Run: headless pygame with SDL's dummy video driver; simulated clock (each Clock.tick advances the game by its frame time, no real sleeping); random seed 0; keys injected as events and as key.get_pressed() state; no mouse input; restart key R tapped at the start of phases 3 and 4.
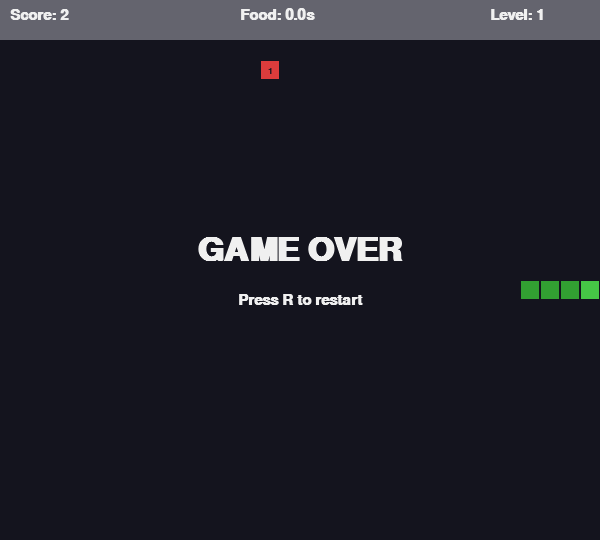
Frame 1 of 4 · flips 1–60 · no input
Frame 2 of 4 · flips 61–180 · tapped SPACE, RETURN · held RIGHT (→), D · screen unchanged from frame 1, image omitted
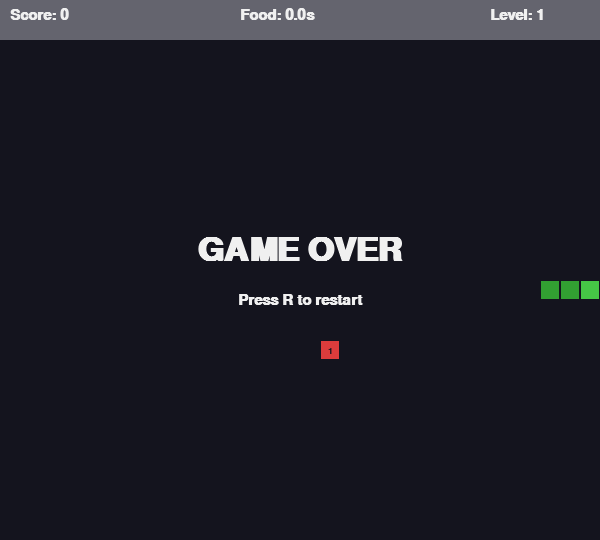
Frame 3 of 4 · flips 181–300 · tapped R · held DOWN (↓), S
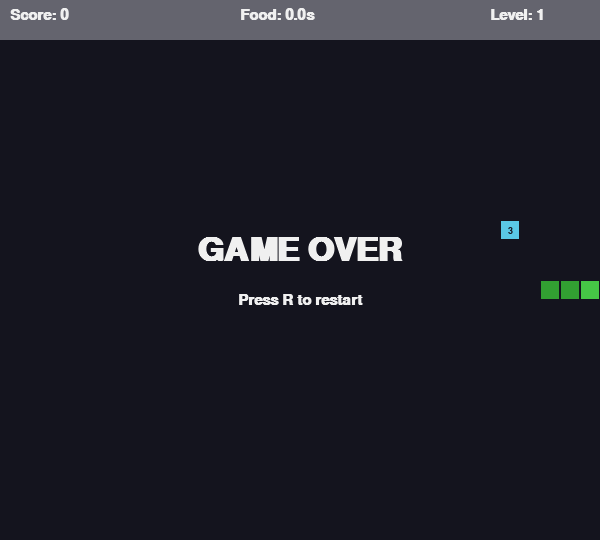
Frame 4 of 4 · flips 301–420 · tapped R · held LEFT (←), A, UP (↑), W

The pygame program that drew these frames:

import pygame                                # game library
import random                                # for random food positions / weights

pygame.init()                                # start pygame

CELL = 20
COLS = 30
ROWS = 25
WIDTH = COLS * CELL
TOP_BAR = 40
HEIGHT = ROWS * CELL + TOP_BAR

screen = pygame.display.set_mode((WIDTH, HEIGHT))
pygame.display.set_caption("Snake")

# colors
BG = (20, 20, 30)
SNAKE_HEAD = (70, 200, 70)
SNAKE_BODY = (50, 160, 50)
WHITE = (240, 240, 240)
WALL = (100, 100, 110)

# food types: weight (points) → color
FOOD_TYPES = {
    1: (220, 60, 60),       # red — 1 point, common
    2: (240, 180, 50),      # yellow — 2 points
    3: (90, 200, 230),      # cyan — 3 points, rare
}

# how long each food stays on the board before disappearing (seconds)
FOOD_LIFETIME = 5.0

clock = pygame.time.Clock()
font = pygame.font.SysFont("Arial", 22, bold=True)
big_font = pygame.font.SysFont("Arial", 48, bold=True)


def random_food(snake):
    # pick a random empty cell + random weight (rare items show up less often)
    while True:
        x = random.randint(0, COLS - 1)
        y = random.randint(0, ROWS - 1)
        if (x, y) not in snake:
            weight = random.choices([1, 2, 3], weights=[60, 30, 10])[0]
            return {"pos": (x, y), "weight": weight, "spawn_time": pygame.time.get_ticks()}


def draw_cell(cell, color):
    x, y = cell
    rect = pygame.Rect(x * CELL, TOP_BAR + y * CELL, CELL, CELL)
    pygame.draw.rect(screen, color, rect)
    pygame.draw.rect(screen, BG, rect, 1)


def draw_food(food):
    color = FOOD_TYPES[food["weight"]]
    draw_cell(food["pos"], color)
    # show the weight number inside the food cell
    x, y = food["pos"]
    label = pygame.font.SysFont("Arial", 14, bold=True).render(str(food["weight"]), True, BG)
    screen.blit(label, label.get_rect(center=(x * CELL + CELL // 2, TOP_BAR + y * CELL + CELL // 2)))


def draw_bar(score, level, time_left):
    pygame.draw.rect(screen, WALL, (0, 0, WIDTH, TOP_BAR))
    score_text = font.render(f"Score: {score}", True, WHITE)
    level_text = font.render(f"Level: {level}", True, WHITE)
    timer_text = font.render(f"Food: {time_left:.1f}s", True, WHITE)
    screen.blit(score_text, (10, 8))
    screen.blit(timer_text, (WIDTH // 2 - 60, 8))
    screen.blit(level_text, (WIDTH - 110, 8))


def reset_game():
    start_x = COLS // 2
    start_y = ROWS // 2
    snake = [(start_x - 2, start_y), (start_x - 1, start_y), (start_x, start_y)]
    direction = (1, 0)
    food = random_food(snake)
    score = 0
    level = 1
    speed = 8
    foods_eaten = 0
    return snake, direction, food, score, level, speed, foods_eaten


snake, direction, food, score, level, speed, foods_eaten = reset_game()
game_over = False
FOODS_PER_LEVEL = 3

running = True
while running:
    for event in pygame.event.get():
        if event.type == pygame.QUIT:
            running = False
        elif event.type == pygame.KEYDOWN:
            if game_over and event.key == pygame.K_r:
                snake, direction, food, score, level, speed, foods_eaten = reset_game()
                game_over = False
            if not game_over:
                if event.key == pygame.K_UP and direction != (0, 1):
                    direction = (0, -1)
                elif event.key == pygame.K_DOWN and direction != (0, -1):
                    direction = (0, 1)
                elif event.key == pygame.K_LEFT and direction != (1, 0):
                    direction = (-1, 0)
                elif event.key == pygame.K_RIGHT and direction != (-1, 0):
                    direction = (1, 0)

    if not game_over:
        head_x, head_y = snake[-1]
        new_head = (head_x + direction[0], head_y + direction[1])

        # wall collision
        if (new_head[0] < 0 or new_head[0] >= COLS or
                new_head[1] < 0 or new_head[1] >= ROWS):
            game_over = True
        # self collision
        elif new_head in snake:
            game_over = True
        else:
            snake.append(new_head)
            if new_head == food["pos"]:
                # add weight as score points
                score += food["weight"]
                foods_eaten += 1
                food = random_food(snake)
                # level up every FOODS_PER_LEVEL items eaten
                if foods_eaten % FOODS_PER_LEVEL == 0:
                    level += 1
                    speed += 2
            else:
                snake.pop(0)

        # check if the food expired (timer ran out → respawn)
        elapsed_ms = pygame.time.get_ticks() - food["spawn_time"]
        if elapsed_ms / 1000 > FOOD_LIFETIME:
            food = random_food(snake)

    # how much time the current food has left
    time_left = max(0, FOOD_LIFETIME - (pygame.time.get_ticks() - food["spawn_time"]) / 1000)

    screen.fill(BG)
    draw_bar(score, level, time_left)
    draw_food(food)
    for cell in snake[:-1]:
        draw_cell(cell, SNAKE_BODY)
    draw_cell(snake[-1], SNAKE_HEAD)

    if game_over:
        msg = big_font.render("GAME OVER", True, WHITE)
        tip = font.render("Press R to restart", True, WHITE)
        screen.blit(msg, msg.get_rect(center=(WIDTH // 2, HEIGHT // 2 - 20)))
        screen.blit(tip, tip.get_rect(center=(WIDTH // 2, HEIGHT // 2 + 30)))

    pygame.display.flip()
    clock.tick(speed)

pygame.quit()
